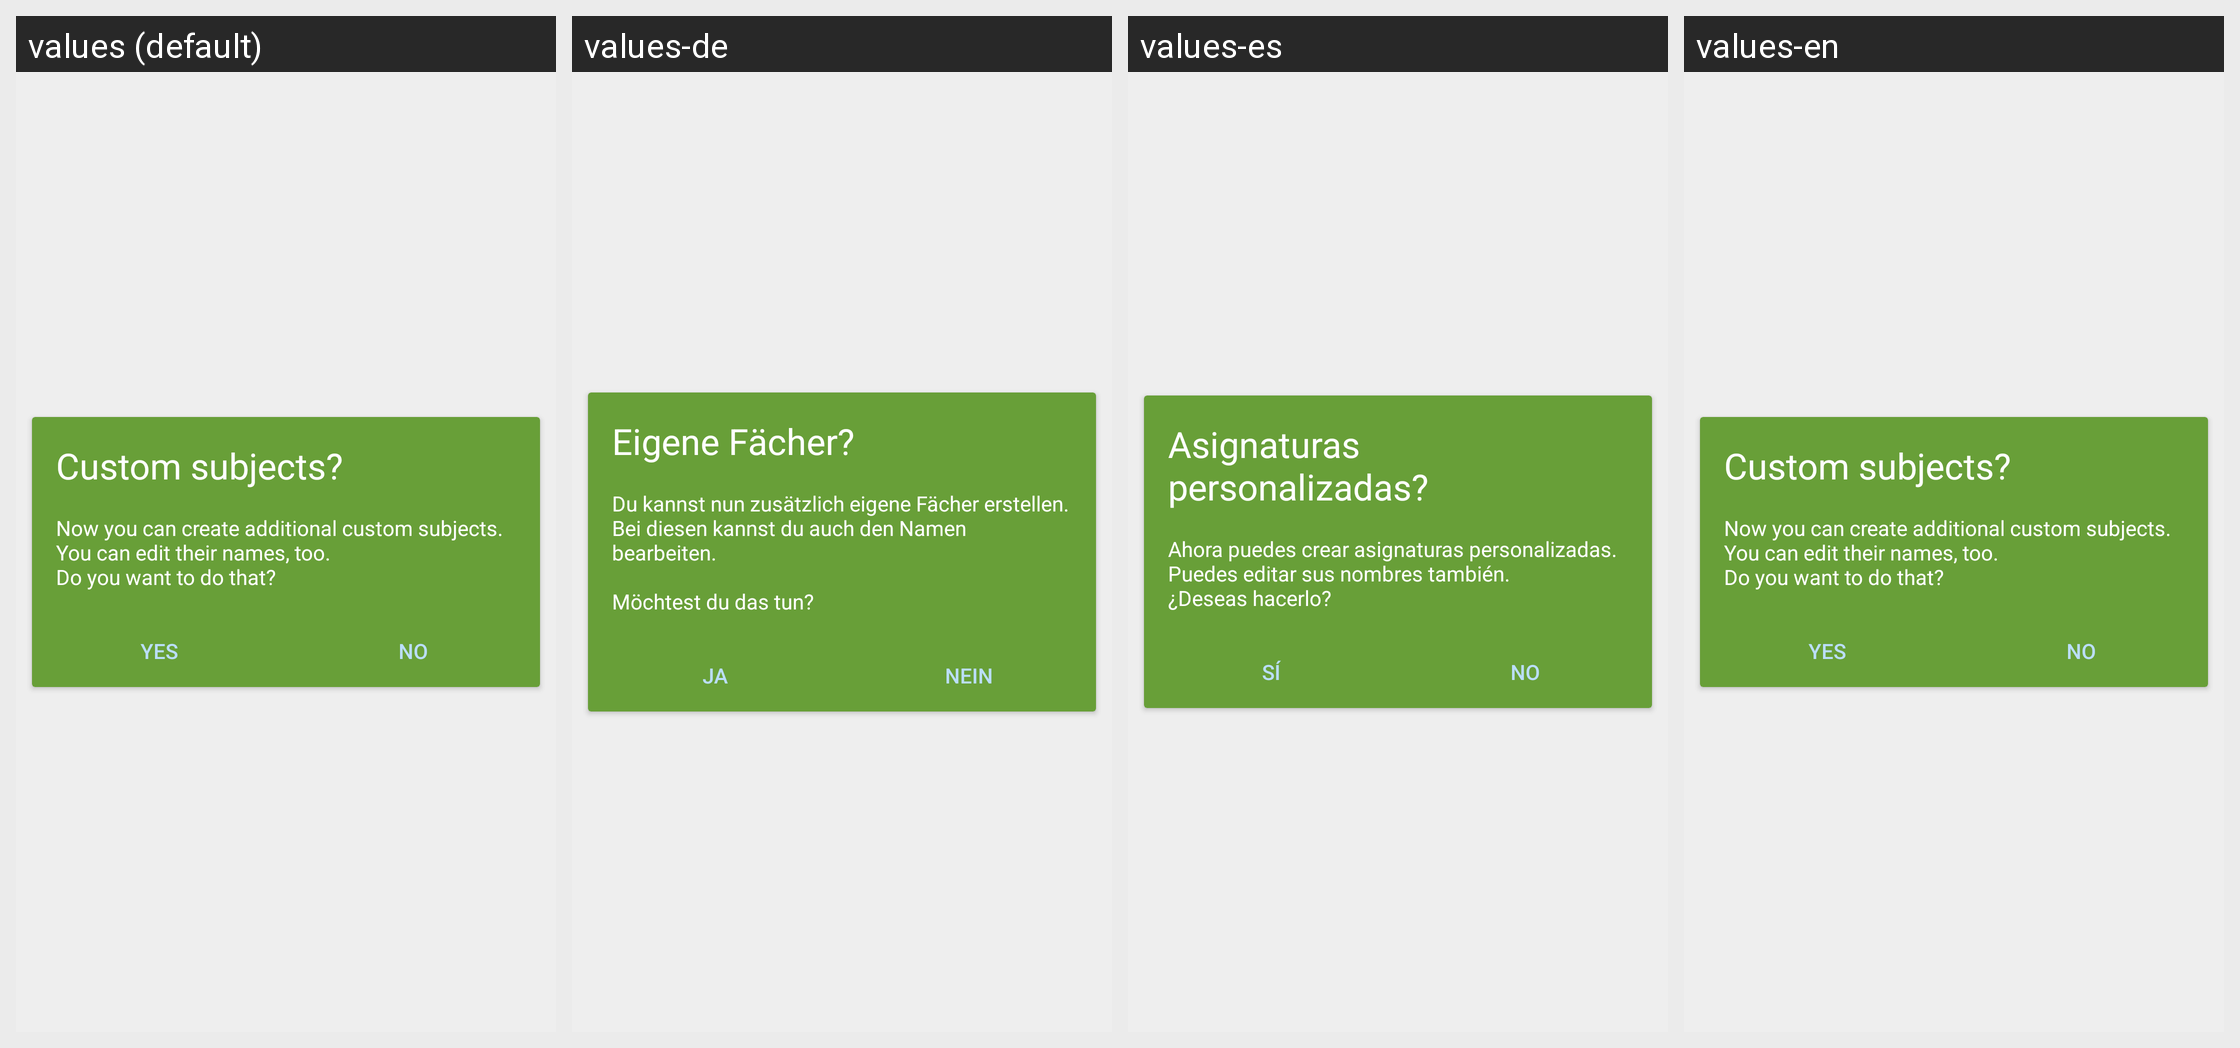

Locale-by-locale string values for the Android screen shown in this grid:
Android screen res/layout/fragment_custom_subjects_or_not.xml rendered under 4 locales, left to right: values (default), values-de, values-es, values-en. Device: Nexus 5 (rendered at 1080×1920; each locale shown at half size, 540×960, under a caption strip naming it); theme AppTheme.
Strings drawn on this screen, with the default value and each locale's value (text and hints the layout hard-codes, and strings that could not be matched under every locale, appear in the picture but are not listed):

own_subjects_title
  values: Custom subjects?
  values-de: Eigene Fächer?
  values-es: Asignaturas personalizadas?
  values-en: Custom subjects?

own_subjects
  values: Now you can create additional custom subjects.
      You can edit their names, too.
      Do you want to do that?
  values-de: Du kannst nun zusätzlich eigene Fächer erstellen. 
      Bei diesen kannst du auch den Namen bearbeiten. 
      
      Möchtest du das tun?
  values-es: Ahora puedes crear asignaturas personalizadas.
      Puedes editar sus nombres también.
      ¿Deseas hacerlo?
  values-en: Now you can create additional custom subjects.
      You can edit their names, too.
      Do you want to do that?

yes
  values: yes
  values-de: ja
  values-es: sí
  values-en: yes

no
  values: No
  values-de: nein
  values-es: No
  values-en: No
